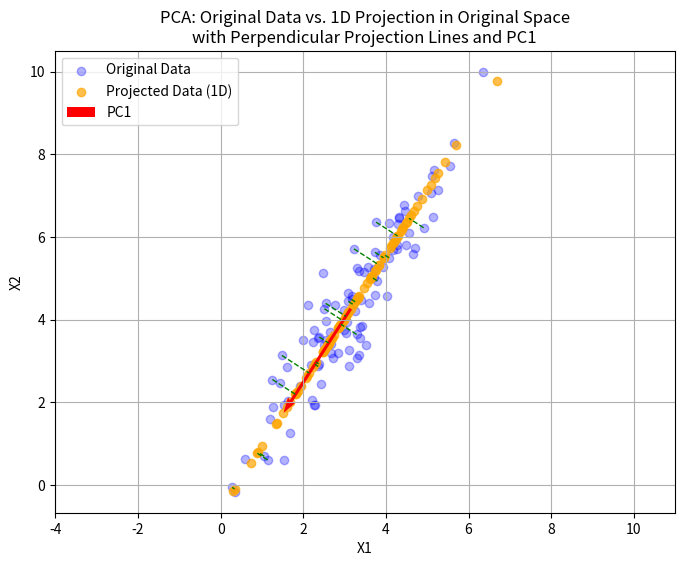

This chart was generated by the following Python code:
import numpy as np
import matplotlib.pyplot as plt

# --- Sinh dữ liệu 2D ---
np.random.seed(42)
mean = [3, 4]
cov = [[2, 3], 
       [3, 5]]  # Ma trận hiệp phương sai cho các biến có liên quan
X = np.random.multivariate_normal(mean, cov, 100).T  # Shape: (2, n_samples)

# --- Bước 1: Chuẩn hóa dữ liệu ---
X_mean = np.mean(X, axis=1, keepdims=True)  # shape: (2,1)
X_std  = np.std(X, axis=1, keepdims=True)     # shape: (2,1)
X_normalized = (X - X_mean) / X_std            # Dữ liệu chuẩn hóa

# --- Bước 2: Tính ma trận hiệp phương sai trên dữ liệu chuẩn hóa ---
cov_matrix = X_normalized @ X_normalized.T / (X.shape[1] - 1)  # shape: (2,2)

# --- Bước 3: Tính eigenvalues và eigenvectors ---
eigenvalues, eigenvectors = np.linalg.eigh(cov_matrix)
# Sắp xếp theo thứ tự giảm dần (eigenvalues lớn nhất trước)
sorted_idx = np.argsort(eigenvalues)[::-1]
eigenvalues = eigenvalues[sorted_idx]
eigenvectors = eigenvectors[:, sorted_idx]

# Tính explained variance ratio
explained_variance_ratio = eigenvalues / np.sum(eigenvalues)
print("Explained Variance Ratio:", explained_variance_ratio)

# --- Bước 4: PCA giảm về 1D trên không gian normalized ---
k = 1
W = eigenvectors[:, :k]               # Projection matrix, shape: (2,1)
lambda_coordinates = W.T @ X_normalized # Dữ liệu 1D trên không gian normalized

# Lưu ý: X_projections (trong không gian normalized) = W @ lambda_coordinates
X_projections = W @ lambda_coordinates

# --- Chuyển hướng PC từ không gian normalized sang không gian gốc ---
# Trong quá trình chuẩn hóa, mỗi chiều được biến đổi bởi: x_normalized = (x - mu) / sigma.
# Do đó, để đưa vector PC sang không gian gốc, ta nhân phần tử tương ứng với std.
# (Điều này sẽ cho vector PC "đúng" về hướng theo không gian gốc.)
PC_vector_original = (W * X_std).flatten()  # Đây chưa được chuẩn hóa thành vector đơn vị

# Chuyển thành vector đơn vị:
v_unit = PC_vector_original / np.linalg.norm(PC_vector_original)

# --- Tính hình chiếu theo công thức trên không gian gốc ---
# Với mỗi điểm x (trong X), hình chiếu của nó lên đường thẳng qua mu với hướng v_unit là:
# x_proj = mu + dot(x - mu, v_unit)*v_unit.
X_proj_orig = np.zeros_like(X)
for i in range(X.shape[1]):
    x = X[:, i]
    x_proj = X_mean.flatten() + np.dot(x - X_mean.flatten(), v_unit) * v_unit
    X_proj_orig[:, i] = x_proj

# --- Visualization trên không gian gốc (dữ liệu ban đầu) ---
plt.figure(figsize=(8, 6))
# Vẽ dữ liệu gốc (chưa chuẩn hóa)
plt.scatter(X[0, :], X[1, :], alpha=0.3, label='Original Data', color='blue')
# Vẽ dữ liệu hình chiếu (x_proj) đã được tính trong không gian gốc
plt.scatter(X_proj_orig[0, :], X_proj_orig[1, :], alpha=0.7, label='Projected Data (1D)', color='orange')

# Vẽ vector PC trong không gian gốc tại trung điểm dữ liệu (mu)
origin = X_mean.flatten()
scale_factor = 3  # hệ số scale để hiển thị vector PC rõ ràng hơn
plt.quiver(origin[0], origin[1],
           v_unit[0]*scale_factor, v_unit[1]*scale_factor,
           angles='xy', scale_units='xy', scale=1,
           color='red', width=0.005, label='PC1')

# Vẽ các đường nối vuông góc từ mỗi điểm dữ liệu đến hình chiếu của nó
n_points_show = 20
indices = np.linspace(0, X.shape[1]-1, n_points_show).astype(int)
for i in indices:
    x_orig = X[:, i]
    x_proj = X_proj_orig[:, i]
    plt.plot([x_orig[0], x_proj[0]], [x_orig[1], x_proj[1]], 'g--', linewidth=1)

plt.xlabel("X1")
plt.ylabel("X2")
plt.title("PCA: Original Data vs. 1D Projection in Original Space\nwith Perpendicular Projection Lines and PC1")
plt.legend()
plt.axis('equal')
plt.grid(True)
plt.show()
